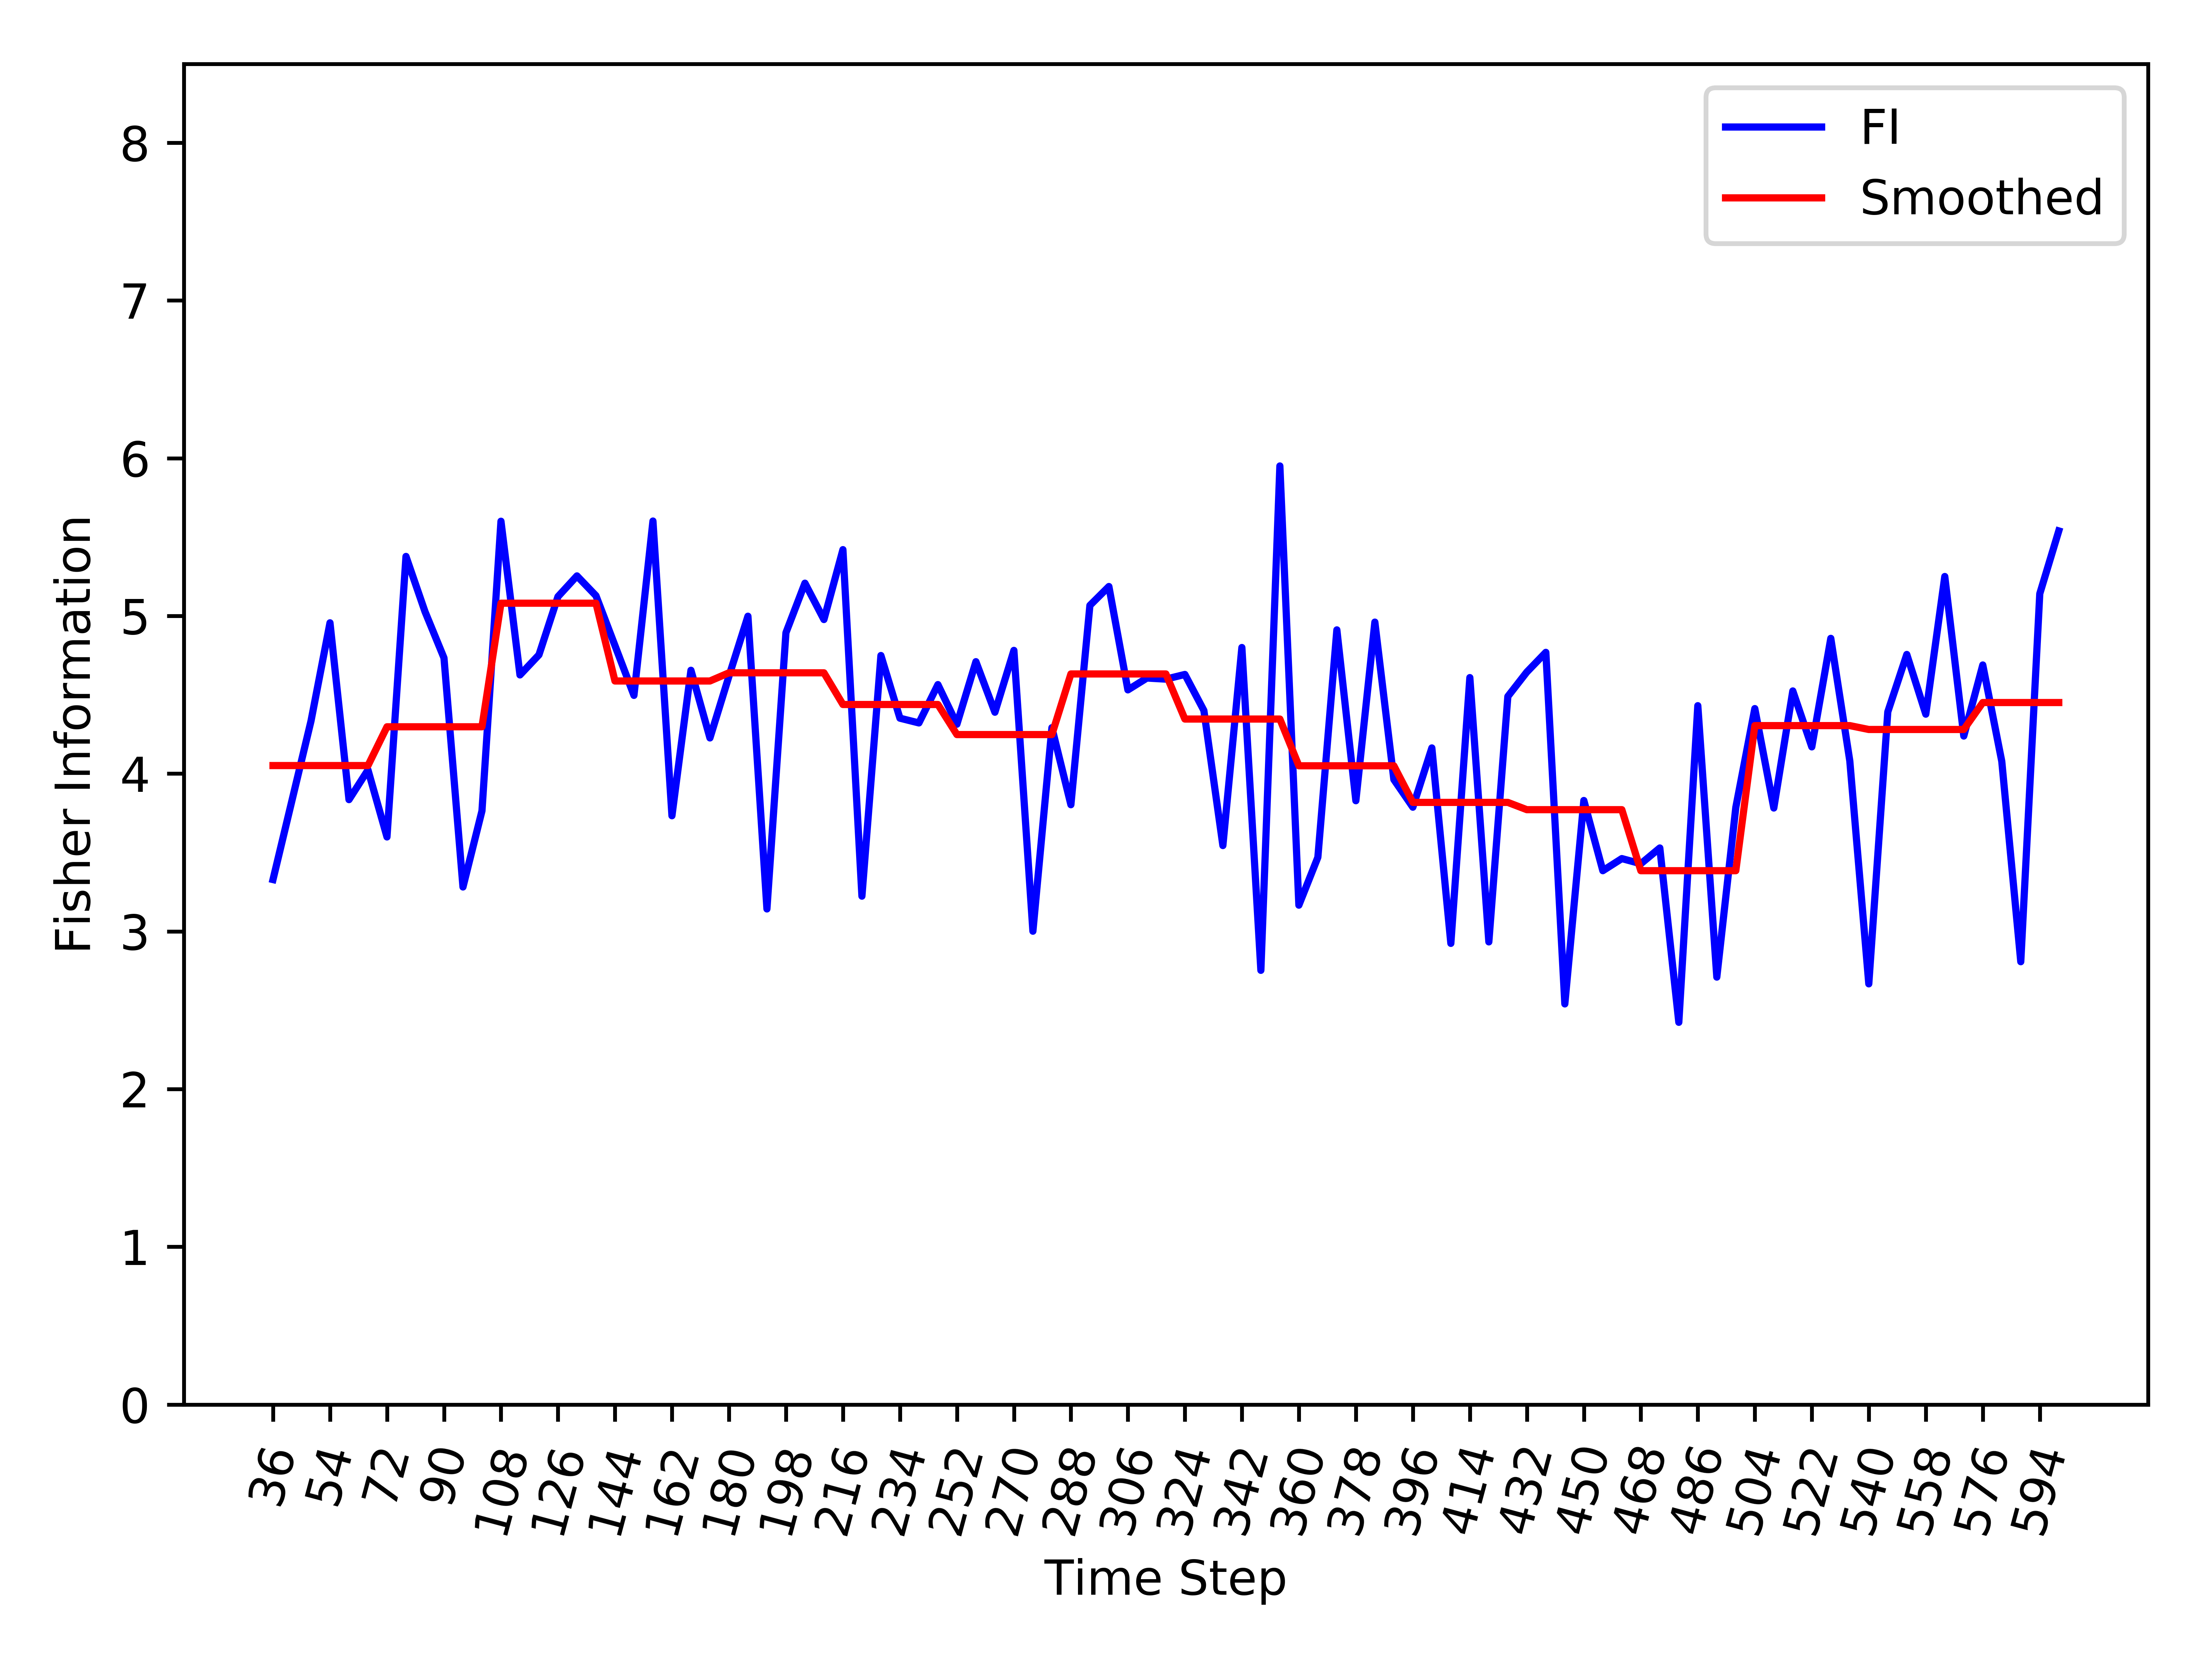

Values plotted in this chart, from the file beside it:
, Time_Step, FI, Smooth_FI
0, 36, 3.329, 4.051
1, 42, 3.831, 4.051
2, 48, 4.334, 4.051
3, 54, 4.957, 4.051
4, 60, 3.835, 4.051
5, 66, 4.023, 4.051
6, 72, 3.599, 4.297
7, 78, 5.377, 4.297
8, 84, 5.028, 4.297
9, 90, 4.734, 4.297
10, 96, 3.282, 4.297
11, 102, 3.764, 4.297
12, 108, 5.601, 5.081
13, 114, 4.626, 5.081
14, 120, 4.754, 5.081
15, 126, 5.123, 5.081
16, 132, 5.254, 5.081
17, 138, 5.128, 5.081
18, 144, 4.812, 4.588
19, 150, 4.496, 4.588
20, 156, 5.602, 4.588
21, 162, 3.733, 4.588
22, 168, 4.656, 4.588
23, 174, 4.227, 4.588
24, 180, 4.618, 4.64
25, 186, 4.998, 4.64
26, 192, 3.142, 4.64
27, 198, 4.894, 4.64
28, 204, 5.208, 4.64
29, 210, 4.977, 4.64
30, 216, 5.421, 4.439
31, 222, 3.223, 4.439
32, 228, 4.749, 4.439
33, 234, 4.352, 4.439
34, 240, 4.322, 4.439
35, 246, 4.565, 4.439
36, 252, 4.314, 4.248
37, 258, 4.71, 4.248
38, 264, 4.39, 4.248
39, 270, 4.782, 4.248
40, 276, 3.001, 4.248
41, 282, 4.292, 4.248
42, 288, 3.803, 4.632
43, 294, 5.067, 4.632
44, 300, 5.187, 4.632
45, 306, 4.531, 4.632
46, 312, 4.606, 4.632
47, 318, 4.599, 4.632
48, 324, 4.629, 4.346
49, 330, 4.401, 4.346
50, 336, 3.544, 4.346
51, 342, 4.8, 4.346
52, 348, 2.753, 4.346
53, 354, 5.951, 4.346
54, 360, 3.166, 4.05
55, 366, 3.47, 4.05
56, 372, 4.912, 4.05
57, 378, 3.829, 4.05
58, 384, 4.961, 4.05
59, 390, 3.963, 4.05
... 35 more rows
